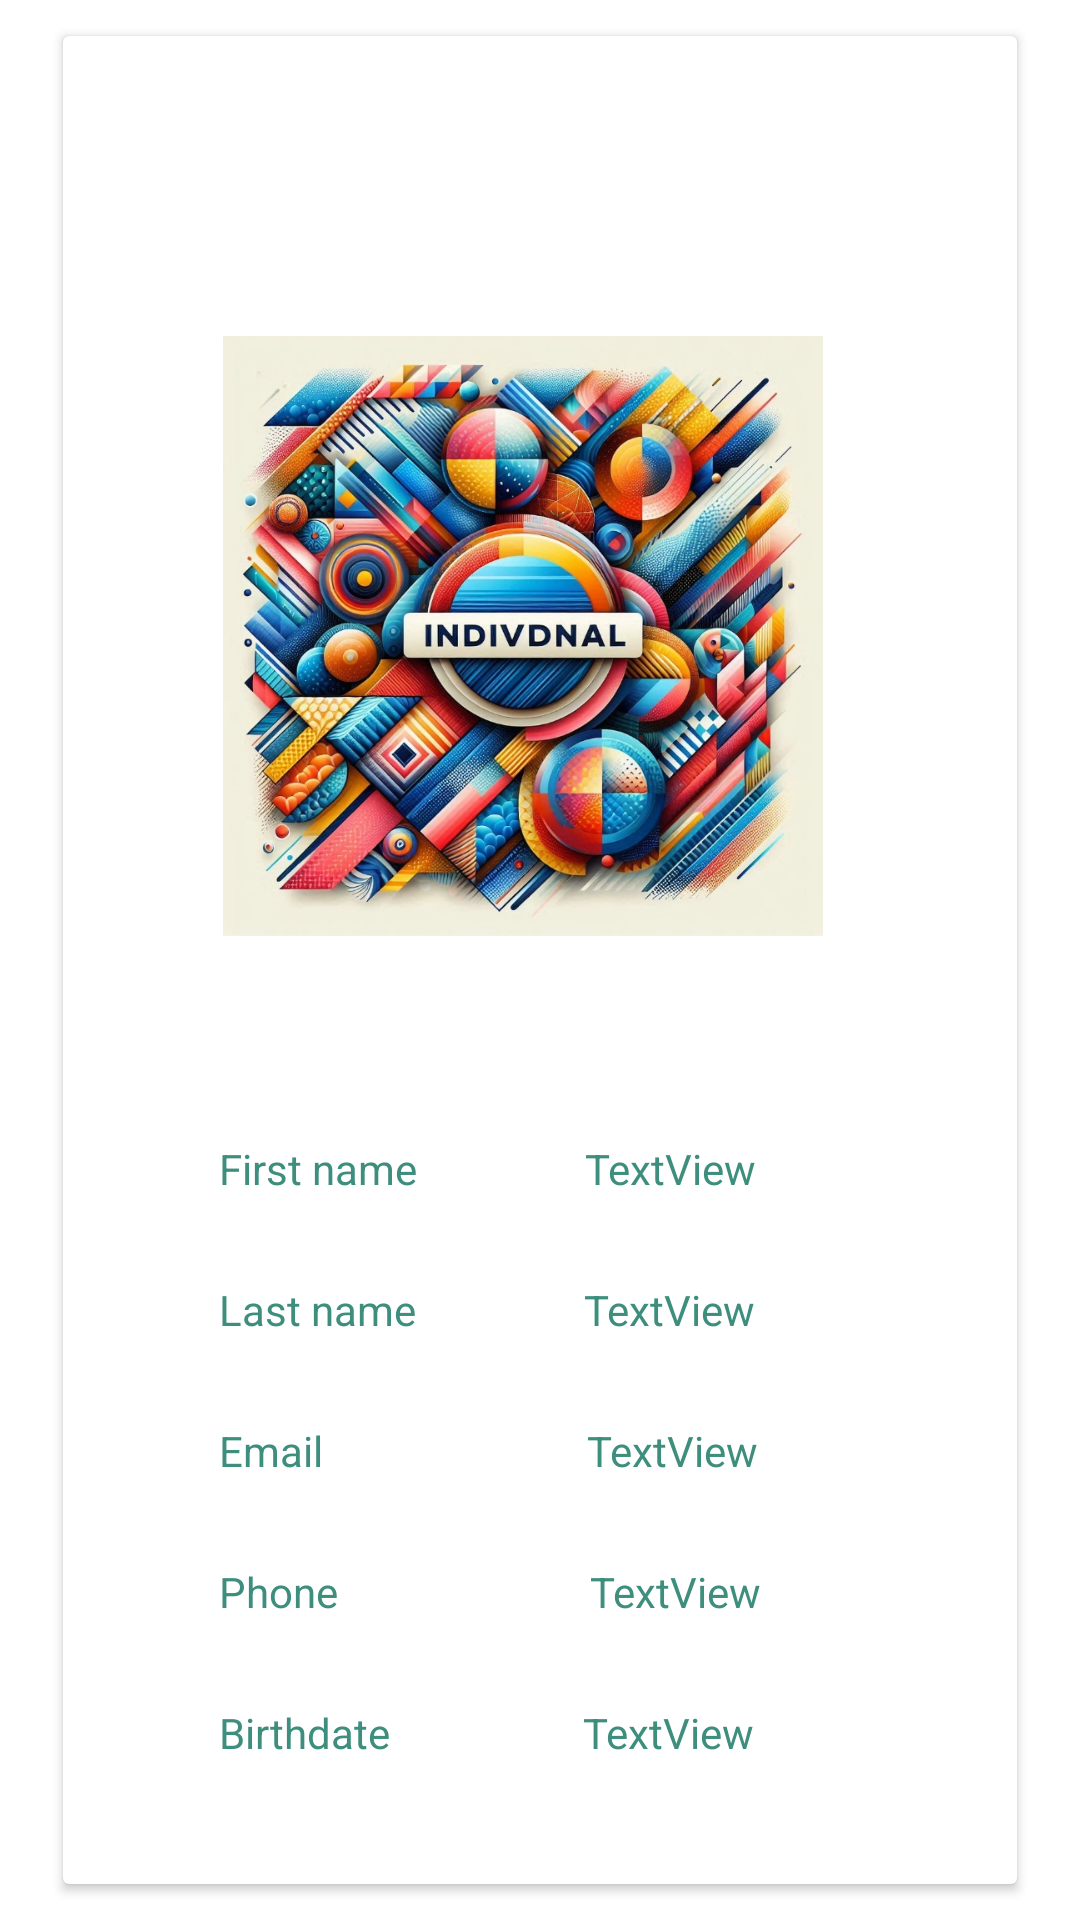

The Android layout XML behind this screen, and the referenced resources:
<!-- AndroidManifest.xml: application theme Theme.Individual -->
<!-- res/layout/activity_home.xml -->
<?xml version="1.0" encoding="utf-8"?>
<androidx.constraintlayout.widget.ConstraintLayout xmlns:android="http://schemas.android.com/apk/res/android"
    xmlns:app="http://schemas.android.com/apk/res-auto"
    xmlns:tools="http://schemas.android.com/tools"
    android:id="@+id/main"

    android:layout_width="match_parent"
    android:layout_height="match_parent"
    tools:context=".Home">

    <androidx.cardview.widget.CardView
        android:layout_width="318dp"
        android:layout_height="616dp"
        android:padding="20dp"
        android:background="@drawable/cornersmooth"
        app:layout_constraintBottom_toBottomOf="parent"
        app:layout_constraintEnd_toEndOf="parent"
        app:layout_constraintStart_toStartOf="parent"
        app:layout_constraintTop_toTopOf="parent">

        <androidx.constraintlayout.widget.ConstraintLayout
            android:layout_width="match_parent"
            android:layout_height="match_parent">

            <TextView
                android:id="@+id/textView10"
                android:layout_width="wrap_content"
                android:layout_height="wrap_content"
                android:layout_marginStart="52dp"
                android:layout_marginTop="28dp"
                android:text="@string/birthdate_hint"
                android:textColor="?attr/colorSecondary"
                app:layout_constraintStart_toStartOf="parent"
                app:layout_constraintTop_toBottomOf="@+id/textView9" />

            <TextView
                android:id="@+id/textView9"
                android:layout_width="wrap_content"
                android:layout_height="wrap_content"
                android:layout_marginStart="52dp"
                android:textColor="?attr/colorSecondary"
                android:layout_marginTop="28dp"
                android:text="@string/phone_hint"
                app:layout_constraintStart_toStartOf="parent"
                app:layout_constraintTop_toBottomOf="@+id/textView8" />

            <TextView
                android:id="@+id/phonetv"
                android:layout_width="wrap_content"
                android:layout_height="wrap_content"
                android:layout_marginStart="84dp"
                android:layout_marginTop="28dp"
                android:textColor="?attr/colorSecondary"
                android:text="TextView"
                app:layout_constraintStart_toEndOf="@+id/textView9"
                app:layout_constraintTop_toBottomOf="@+id/textView8" />

            <TextView
                android:id="@+id/bdtv"
                android:textColor="?attr/colorSecondary"
                android:layout_width="wrap_content"
                android:layout_height="wrap_content"
                android:layout_marginStart="64dp"
                android:layout_marginTop="28dp"
                android:text="TextView"
                app:layout_constraintStart_toEndOf="@+id/textView10"
                app:layout_constraintTop_toBottomOf="@+id/phonetv" />

            <ImageView
                android:id="@+id/userimage"
                android:layout_width="200dp"
                android:layout_height="200dp"
                android:layout_marginTop="100dp"
                android:background="@drawable/imagecircle"
                android:src="@drawable/image_1745858539353"
                app:layout_constraintEnd_toEndOf="parent"
                app:layout_constraintHorizontal_bias="0.452"
                app:layout_constraintStart_toStartOf="parent"
                app:layout_constraintTop_toTopOf="parent" />

            <TextView
                android:id="@+id/lname"
                android:layout_width="wrap_content"
                android:textColor="?attr/colorSecondary"
                android:layout_height="wrap_content"
                android:layout_marginStart="56dp"
                android:layout_marginTop="28dp"
                android:text="TextView"
                app:layout_constraintStart_toEndOf="@+id/textView6"
                app:layout_constraintTop_toBottomOf="@+id/fname" />

            <TextView
                android:id="@+id/textView"
                android:layout_width="wrap_content"
                android:layout_height="wrap_content"
                android:layout_marginStart="52dp"
                android:layout_marginTop="68dp"
                android:textColor="?attr/colorSecondary"
                android:text="@string/first_name_hint"
                app:layout_constraintStart_toStartOf="parent"
                app:layout_constraintTop_toBottomOf="@+id/userimage" />

            <TextView
                android:id="@+id/textView6"
                android:layout_width="wrap_content"
                android:layout_height="wrap_content"
                android:layout_marginStart="52dp"
                android:layout_marginTop="28dp"
                android:textColor="?attr/colorSecondary"
                android:text="@string/last_name_hint"
                app:layout_constraintStart_toStartOf="parent"
                app:layout_constraintTop_toBottomOf="@+id/textView" />

            <TextView
                android:id="@+id/fname"
                android:layout_width="wrap_content"
                android:layout_height="wrap_content"
                android:layout_marginStart="56dp"
                android:layout_marginTop="68dp"
                android:textColor="?attr/colorSecondary"
                android:text="TextView"
                app:layout_constraintStart_toEndOf="@+id/textView"
                app:layout_constraintTop_toBottomOf="@+id/userimage" />

            <TextView
                android:id="@+id/textView8"
                android:layout_width="wrap_content"
                android:layout_height="wrap_content"
                android:layout_marginStart="52dp"
                android:layout_marginTop="28dp"
                android:textColor="?attr/colorSecondary"
                android:text="@string/email_hint"
                app:layout_constraintStart_toStartOf="parent"
                app:layout_constraintTop_toBottomOf="@+id/textView6" />

            <TextView
                android:id="@+id/emailtv"
                android:layout_width="wrap_content"
                android:layout_height="wrap_content"
                android:layout_marginStart="88dp"
                android:textColor="?attr/colorSecondary"
                android:layout_marginTop="28dp"
                android:text="TextView"
                app:layout_constraintStart_toEndOf="@+id/textView8"
                app:layout_constraintTop_toBottomOf="@+id/textView6" />

        </androidx.constraintlayout.widget.ConstraintLayout>


    </androidx.cardview.widget.CardView>


</androidx.constraintlayout.widget.ConstraintLayout>
<!-- resources referenced by this layout -->
<resources>
  <!-- drawable image_1745858539353: jpeg bitmap (drawable, 459493 bytes) -->
  <!-- drawable imagecircle (drawable) -->
  <?xml version="1.0" encoding="utf-8"?>
  <shape xmlns:android="http://schemas.android.com/apk/res/android" android:shape="oval">
      <solid android:color="?attr/colorPrimary"/>
      <size android:width="200dp" android:height="200dp"/>
  </shape>
  <string name="birthdate_hint">Birthdate</string>
  <string name="email_hint">Email</string>
  <string name="first_name_hint">First name</string>
  <string name="last_name_hint">Last name</string>
  <string name="phone_hint">Phone</string>
  <style name="Theme.Individual" parent="Base.Theme.Individual" />
  <style name="Base.Theme.Individual" parent="Theme.MaterialComponents.DayNight.DarkActionBar">
          <item name="colorPrimary">#4A6572</item>
          <item name="colorPrimaryVariant">#3E8E7E</item>
          <item name="colorOnPrimary">#ECEFF1</item>
  
          <item name="colorContainer">#E8FDF9</item>
          <item name="colorOnBackground">#263238</item>
  
          <item name="colorSurface">#FFFFFF</item>
          <item name="colorOnSurface">#263238</item>
  
          <item name="colorSecondary">#3E8E7E</item>
          <item name="colorOnSecondary">#ECEFF1</item>
  
  
      </style>
</resources>
